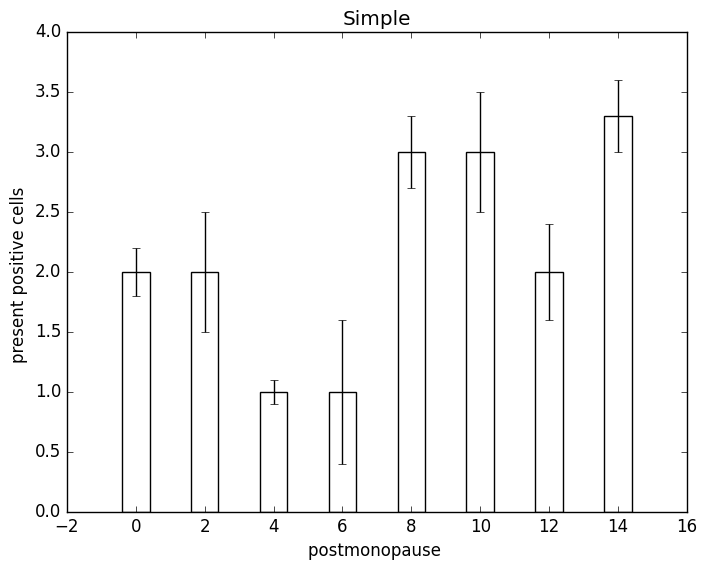

Reproduce this figure in Python.
#!/usr/bin/env python
# coding: utf-8

# In[3]:


import matplotlib.pyplot as plt

plt.style.use('classic')
#fkmnthyfnbdysq способ построения
#w = 2
#h = 4
#d = 100
#plt.figure(figsize=(w,h), dpi=d)

#характеристика
means = (2, 2, 1, 1, 3, 3, 2, 3.3)
position = [0, 2, 4, 6, 8, 10, 12, 14]
std = (0.2, 0.5, 0.1, 0.6, 0.3, 0.5, 0.4, 0.3)
#подписи
plt.title('Simple')
plt.xlabel('postmonopause ')
plt.ylabel('present positive cells ')

plt.bar(position, means, color="w", yerr=std)
plt.savefig("out.png")



# In[ ]:




